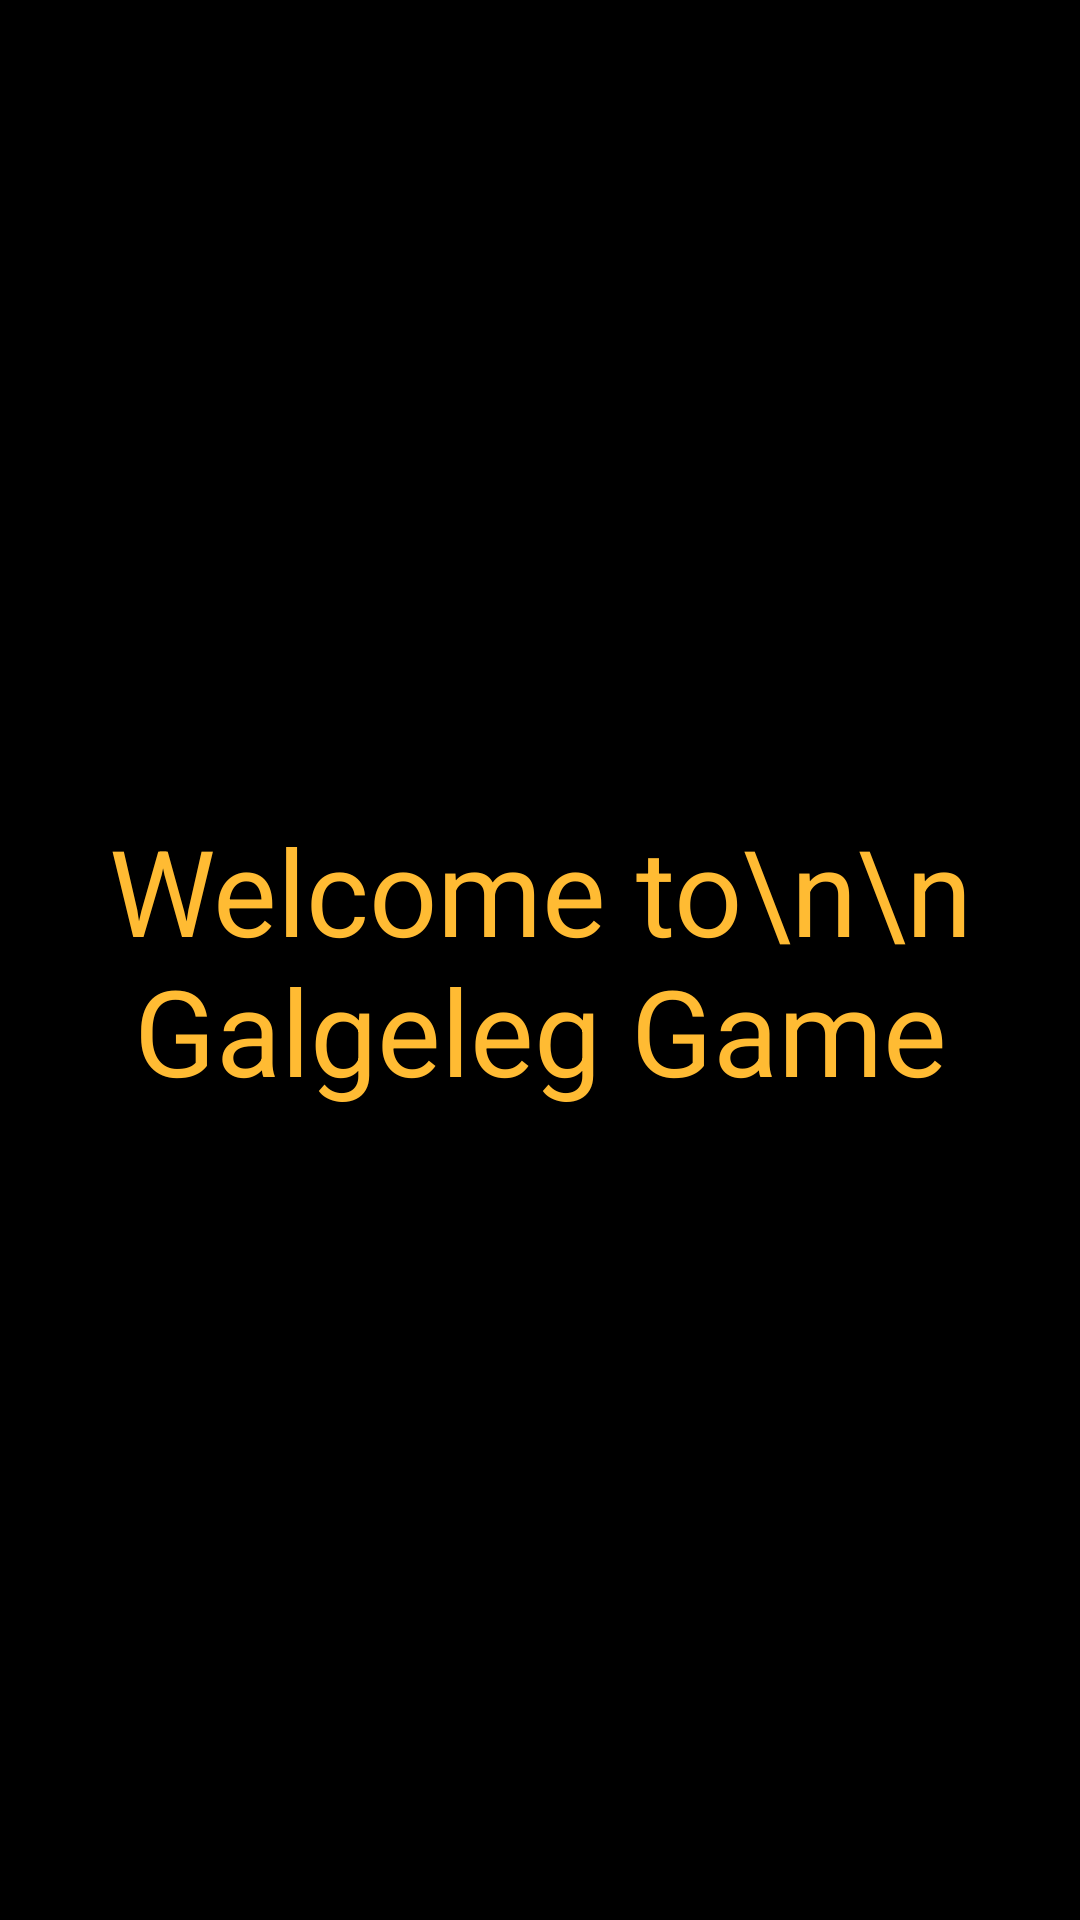

Write the Android layout XML for this screen, with the resource values it uses.
<!-- AndroidManifest.xml: application theme Theme.S170422ZahraSoleimani -->
<!-- res/layout/activity_welcome.xml -->
<?xml version="1.0" encoding="utf-8"?>
<androidx.constraintlayout.widget.ConstraintLayout xmlns:android="http://schemas.android.com/apk/res/android"
    xmlns:app="http://schemas.android.com/apk/res-auto"
    xmlns:tools="http://schemas.android.com/tools"
    android:layout_width="match_parent"
    android:layout_height="match_parent"
    android:background="@color/black"
    tools:context=".WelcomeScreen">

    <TextView
        android:layout_width="wrap_content"
        android:layout_height="wrap_content"
        android:text="Welcome to\n\n Galgeleg Game"
        android:gravity="center"
        android:textSize="40sp"
        android:textColor="@android:color/holo_orange_light"
        app:layout_constraintBottom_toBottomOf="parent"
        app:layout_constraintLeft_toLeftOf="parent"
        app:layout_constraintRight_toRightOf="parent"
        app:layout_constraintTop_toTopOf="parent" />

</androidx.constraintlayout.widget.ConstraintLayout>
<!-- resources referenced by this layout -->
<resources>
  <style name="Theme.S170422ZahraSoleimani" parent="Theme.MaterialComponents.DayNight.DarkActionBar">
          
          <item name="colorPrimary">@color/purple_500</item>
          <item name="colorPrimaryVariant">@color/purple_700</item>
          <item name="colorOnPrimary">@color/white</item>
          
          <item name="colorSecondary">@color/teal_200</item>
          <item name="colorSecondaryVariant">@color/teal_700</item>
          <item name="colorOnSecondary">@color/black</item>
          
          <item name="android:statusBarColor" tools:targetApi="l">?attr/colorPrimaryVariant</item>
          
      </style>
  <!-- not gathered from this repository: default colours our renderer supplied (Android Studio template values) -->
  <color name="purple_500">#FF6200EE</color>
  <color name="purple_700">#FF3700B3</color>
  <color name="teal_200">#FF03DAC5</color>
  <color name="teal_700">#FF018786</color>
  <color name="black">#FF000000</color>
  <color name="white">#FFFFFFFF</color>
</resources>
